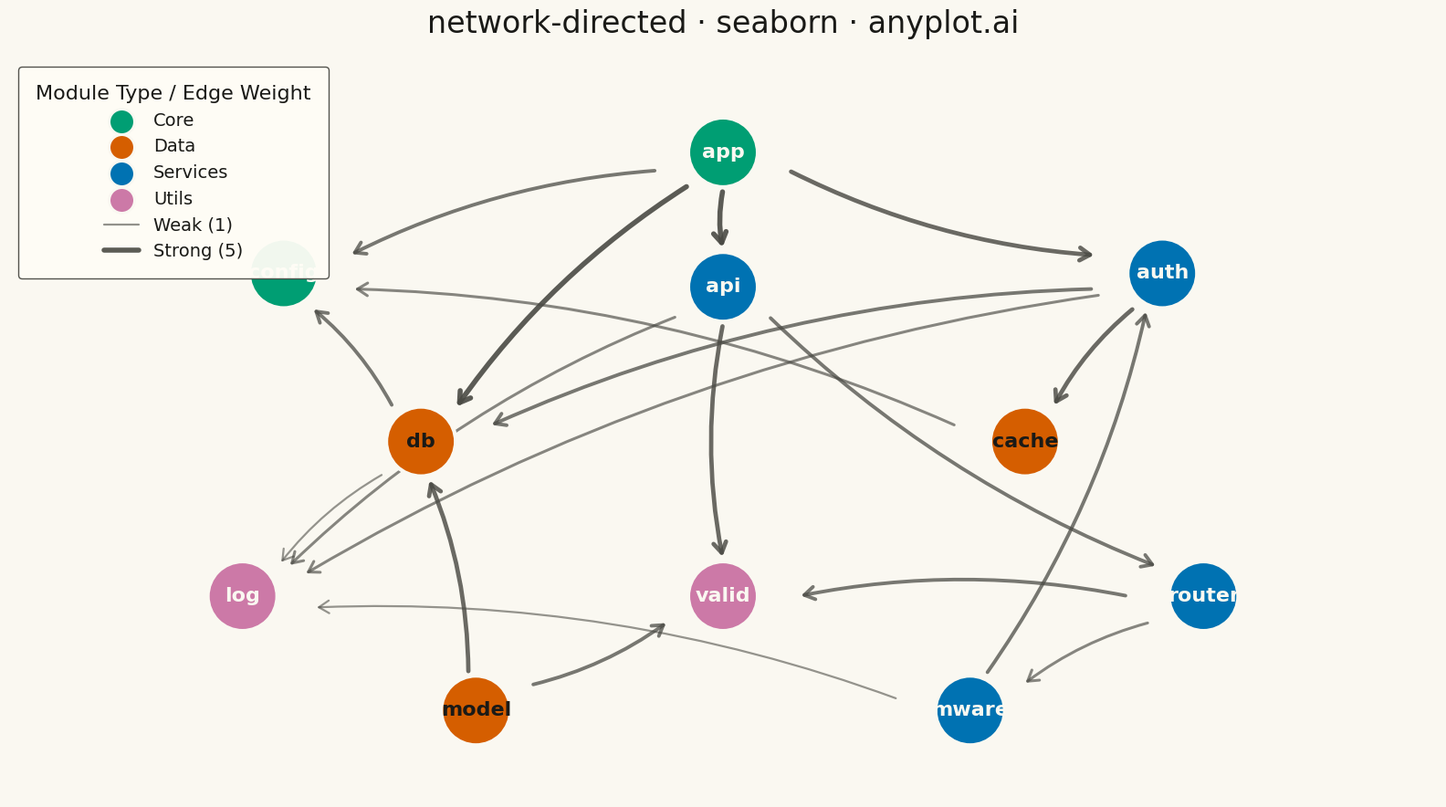

The script that saved this image:
""" anyplot.ai
network-directed: Directed Network Graph
Library: seaborn 0.13.2 | Python 3.13.13
Quality: 96/100 | Updated: 2026-05-14
"""

import os

import matplotlib.patches as mpatches
import matplotlib.pyplot as plt
import numpy as np
import pandas as pd
import seaborn as sns


THEME = os.getenv("ANYPLOT_THEME", "light")
PAGE_BG = "#FAF8F1" if THEME == "light" else "#1A1A17"
ELEVATED_BG = "#FFFDF6" if THEME == "light" else "#242420"
INK = "#1A1A17" if THEME == "light" else "#F0EFE8"
INK_SOFT = "#4A4A44" if THEME == "light" else "#B8B7B0"

# Okabe-Ito palette for node groups
OKABE_ITO = ["#009E73", "#D55E00", "#0072B2", "#CC79A7", "#E69F00", "#56B4E9", "#F0E442"]

np.random.seed(42)

sns.set_theme(
    style="white",
    rc={
        "figure.facecolor": PAGE_BG,
        "axes.facecolor": PAGE_BG,
        "axes.edgecolor": INK_SOFT,
        "axes.labelcolor": INK,
        "text.color": INK,
        "xtick.color": INK_SOFT,
        "ytick.color": INK_SOFT,
        "grid.color": INK,
        "grid.alpha": 0.10,
        "legend.facecolor": ELEVATED_BG,
        "legend.edgecolor": INK_SOFT,
    },
)

# Software module dependencies with hierarchical layout
modules = {
    "app": {"group": "core", "pos": (0.5, 0.88)},
    "config": {"group": "core", "pos": (0.18, 0.70)},
    "api": {"group": "services", "pos": (0.50, 0.68)},
    "auth": {"group": "services", "pos": (0.82, 0.70)},
    "db": {"group": "data", "pos": (0.28, 0.45)},
    "cache": {"group": "data", "pos": (0.72, 0.45)},
    "log": {"group": "utils", "pos": (0.15, 0.22)},
    "valid": {"group": "utils", "pos": (0.50, 0.22)},
    "router": {"group": "services", "pos": (0.85, 0.22)},
    "model": {"group": "data", "pos": (0.32, 0.05)},
    "mware": {"group": "services", "pos": (0.68, 0.05)},
}

# Directed edges with weights
edges = [
    ("app", "config", 3),
    ("app", "db", 5),
    ("app", "api", 5),
    ("app", "auth", 4),
    ("api", "valid", 4),
    ("api", "router", 3),
    ("api", "log", 2),
    ("auth", "cache", 4),
    ("auth", "db", 3),
    ("auth", "log", 2),
    ("db", "config", 3),
    ("db", "log", 1),
    ("cache", "config", 2),
    ("router", "valid", 3),
    ("router", "mware", 2),
    ("model", "db", 4),
    ("model", "valid", 3),
    ("mware", "auth", 3),
    ("mware", "log", 1),
]

# Map groups to Okabe-Ito palette
groups = ["core", "data", "services", "utils"]
group_colors = {"core": OKABE_ITO[0], "data": OKABE_ITO[1], "services": OKABE_ITO[2], "utils": OKABE_ITO[3]}

# Prepare node data
node_data = []
for name, data in modules.items():
    node_data.append({"name": name, "x": data["pos"][0], "y": data["pos"][1], "group": data["group"]})
nodes_df = pd.DataFrame(node_data)

# Create figure
fig, ax = plt.subplots(figsize=(16, 9), facecolor=PAGE_BG)
ax.set_facecolor(PAGE_BG)

# Draw edges with directed arrows
for source, target, weight in edges:
    start = modules[source]["pos"]
    end = modules[target]["pos"]

    dx = end[0] - start[0]
    dy = end[1] - start[1]
    length = np.sqrt(dx**2 + dy**2)
    dx_norm = dx / length if length > 0 else 0
    dy_norm = dy / length if length > 0 else 1

    # Shorten arrows to avoid overlapping nodes
    shrink = 0.055
    start_adj = (start[0] + dx_norm * shrink, start[1] + dy_norm * shrink)
    end_adj = (end[0] - dx_norm * shrink, end[1] - dy_norm * shrink)

    line_width = 1.0 + weight * 0.6

    arrow = mpatches.FancyArrowPatch(
        start_adj,
        end_adj,
        connectionstyle="arc3,rad=0.1",
        arrowstyle="->,head_length=8,head_width=5",
        color=INK_SOFT,
        alpha=0.5 + weight * 0.08,
        linewidth=line_width,
        zorder=1,
    )
    ax.add_patch(arrow)

# Draw nodes
palette_list = [group_colors[g] for g in nodes_df["group"]]
sns.scatterplot(
    data=nodes_df,
    x="x",
    y="y",
    hue="group",
    palette=group_colors,
    s=3000,
    edgecolor=PAGE_BG,
    linewidth=3,
    legend=False,
    ax=ax,
    zorder=2,
)

# Add node labels
for name, data in modules.items():
    label_color = PAGE_BG if data["group"] != "data" else INK
    ax.text(
        data["pos"][0],
        data["pos"][1],
        name,
        ha="center",
        va="center",
        fontsize=16,
        fontweight="bold",
        color=label_color,
        zorder=3,
    )

# Create legend
legend_handles = [
    plt.scatter([], [], c=[group_colors[g]], s=400, label=g.capitalize(), edgecolors=PAGE_BG, linewidths=2)
    for g in groups
]
legend_handles.append(plt.Line2D([0], [0], color=INK_SOFT, linewidth=1.6, label="Weak (1)", alpha=0.6))
legend_handles.append(plt.Line2D([0], [0], color=INK_SOFT, linewidth=4.0, label="Strong (5)", alpha=0.9))

ax.legend(
    handles=legend_handles,
    loc="upper left",
    fontsize=14,
    title="Module Type / Edge Weight",
    title_fontsize=16,
    framealpha=0.95,
    markerscale=1.0,
    borderpad=1,
    facecolor=ELEVATED_BG,
    edgecolor=INK_SOFT,
)

# Styling
ax.set_title("network-directed · seaborn · anyplot.ai", fontsize=24, fontweight="medium", color=INK, pad=20)
ax.set_xlim(-0.02, 1.02)
ax.set_ylim(-0.08, 1.02)
ax.axis("off")

plt.tight_layout()
plt.savefig(f"plot-{THEME}.png", dpi=300, bbox_inches="tight", facecolor=PAGE_BG)
